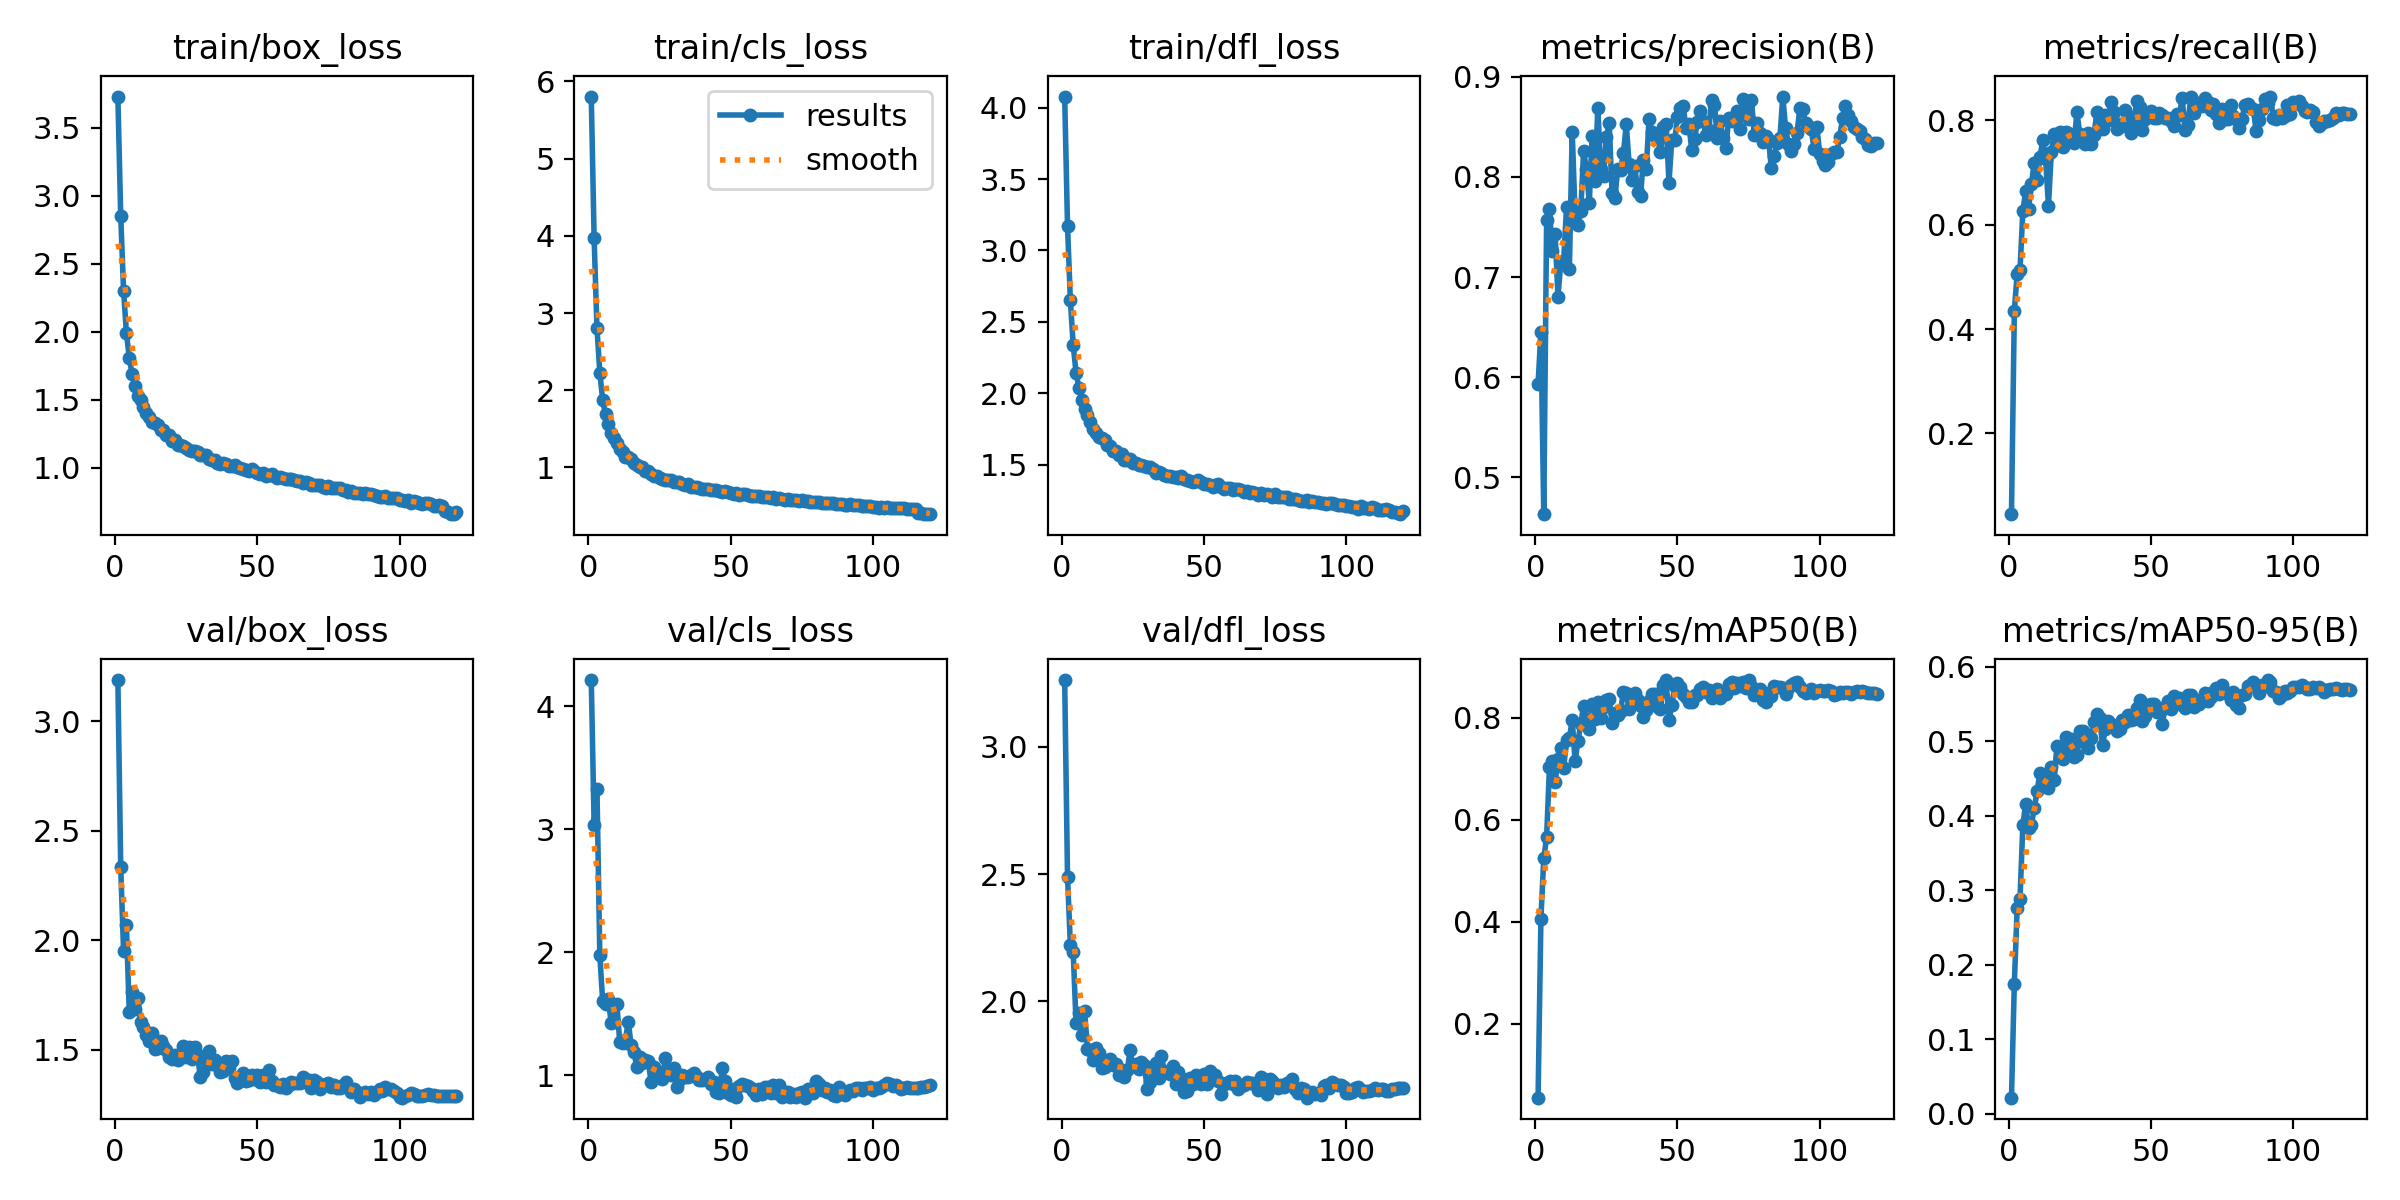

The file beside this chart, header and first rows:
epoch, train/box_loss, train/cls_loss, train/dfl_loss, metrics/precision(B), metrics/recall(B), metrics/mAP50(B), metrics/mAP50-95(B), val/box_loss, val/cls_loss, val/dfl_loss, lr/pg0, lr/pg1, lr/pg2
1, 3.731, 5.803, 4.078, 0.5934, 0.04496, 0.05534, 0.02165, 3.188, 4.212, 3.262, 0.003316, 0.003316, 0.003316
2, 2.854, 3.971, 3.172, 0.6452, 0.434, 0.4066, 0.1747, 2.335, 3.038, 2.489, 0.006594, 0.006594, 0.006594
3, 2.303, 2.803, 2.651, 0.4632, 0.5063, 0.5246, 0.2763, 1.952, 3.326, 2.223, 0.009818, 0.009818, 0.009818
4, 1.995, 2.229, 2.337, 0.7568, 0.5131, 0.5664, 0.2886, 2.068, 1.978, 2.192, 0.009753, 0.009753, 0.009753
5, 1.81, 1.876, 2.143, 0.7677, 0.6263, 0.7035, 0.3882, 1.673, 1.606, 1.916, 0.009753, 0.009753, 0.009753
6, 1.692, 1.687, 2.039, 0.7257, 0.665, 0.7162, 0.4158, 1.765, 1.583, 1.955, 0.00967, 0.00967, 0.00967
7, 1.6, 1.558, 1.955, 0.7427, 0.6305, 0.6746, 0.3831, 1.687, 1.619, 1.869, 0.009588, 0.009588, 0.009588
8, 1.532, 1.444, 1.888, 0.6805, 0.6773, 0.7192, 0.3877, 1.736, 1.426, 1.962, 0.009505, 0.009505, 0.009505
9, 1.497, 1.377, 1.847, 0.7153, 0.7192, 0.7418, 0.4098, 1.626, 1.433, 1.813, 0.009423, 0.009423, 0.009423
10, 1.448, 1.312, 1.801, 0.7163, 0.6857, 0.7013, 0.4328, 1.605, 1.58, 1.808, 0.00934, 0.00934, 0.00934
11, 1.401, 1.238, 1.751, 0.7696, 0.7295, 0.7572, 0.4578, 1.568, 1.272, 1.77, 0.009258, 0.009258, 0.009258
12, 1.375, 1.197, 1.723, 0.7081, 0.7615, 0.7605, 0.4449, 1.543, 1.264, 1.818, 0.009175, 0.009175, 0.009175
13, 1.34, 1.136, 1.697, 0.845, 0.7256, 0.7963, 0.4488, 1.578, 1.29, 1.797, 0.009092, 0.009092, 0.009092
14, 1.328, 1.137, 1.689, 0.763, 0.6364, 0.7156, 0.4373, 1.505, 1.436, 1.737, 0.00901, 0.00901, 0.00901
15, 1.314, 1.105, 1.671, 0.7519, 0.7392, 0.7547, 0.466, 1.511, 1.248, 1.741, 0.008927, 0.008927, 0.008927
16, 1.28, 1.055, 1.638, 0.7656, 0.7744, 0.7877, 0.4475, 1.539, 1.192, 1.767, 0.008845, 0.008845, 0.008845
17, 1.276, 1.033, 1.628, 0.826, 0.7536, 0.8244, 0.494, 1.516, 1.068, 1.772, 0.008762, 0.008762, 0.008762
18, 1.24, 1.005, 1.599, 0.808, 0.7781, 0.7975, 0.4795, 1.5, 1.15, 1.749, 0.00868, 0.00868, 0.00868
19, 1.241, 1.007, 1.598, 0.7743, 0.7486, 0.7779, 0.4768, 1.467, 1.099, 1.754, 0.008597, 0.008597, 0.008597
20, 1.201, 0.9512, 1.565, 0.8411, 0.7787, 0.827, 0.5055, 1.457, 1.124, 1.71, 0.008515, 0.008515, 0.008515
21, 1.208, 0.9552, 1.571, 0.796, 0.7754, 0.7981, 0.4913, 1.475, 1.119, 1.731, 0.008433, 0.008433, 0.008433
22, 1.167, 0.9123, 1.533, 0.8692, 0.7693, 0.8307, 0.5036, 1.454, 0.9505, 1.704, 0.00835, 0.00835, 0.00835
23, 1.166, 0.8937, 1.536, 0.8083, 0.7565, 0.7993, 0.4784, 1.462, 1.072, 1.732, 0.008268, 0.008268, 0.008268
24, 1.164, 0.8913, 1.538, 0.8008, 0.8154, 0.8222, 0.4822, 1.518, 0.9996, 1.808, 0.008185, 0.008185, 0.008185
25, 1.143, 0.8676, 1.513, 0.8403, 0.7739, 0.8349, 0.5141, 1.466, 1.016, 1.746, 0.008103, 0.008103, 0.008103
26, 1.129, 0.8554, 1.513, 0.8536, 0.7709, 0.8369, 0.5136, 1.514, 0.9738, 1.754, 0.00802, 0.00802, 0.00802
27, 1.123, 0.8436, 1.494, 0.7844, 0.7553, 0.791, 0.4982, 1.46, 1.144, 1.734, 0.007938, 0.007938, 0.007938
28, 1.124, 0.8437, 1.499, 0.7791, 0.7759, 0.8106, 0.4913, 1.515, 1.027, 1.762, 0.007855, 0.007855, 0.007855
29, 1.116, 0.8365, 1.492, 0.8079, 0.7553, 0.8056, 0.5049, 1.476, 1.005, 1.751, 0.007772, 0.007772, 0.007772
30, 1.097, 0.8169, 1.482, 0.8073, 0.7715, 0.8145, 0.5257, 1.376, 1.062, 1.657, 0.00769, 0.00769, 0.00769
31, 1.095, 0.8155, 1.481, 0.8238, 0.8156, 0.8505, 0.5372, 1.401, 0.9101, 1.684, 0.007607, 0.007607, 0.007607
32, 1.092, 0.8066, 1.47, 0.8524, 0.7866, 0.8487, 0.5316, 1.454, 0.9644, 1.735, 0.007525, 0.007525, 0.007525
33, 1.065, 0.7816, 1.445, 0.8128, 0.7833, 0.8184, 0.495, 1.496, 1.005, 1.759, 0.007443, 0.007443, 0.007443
34, 1.059, 0.7789, 1.45, 0.7965, 0.8099, 0.827, 0.5168, 1.438, 0.9873, 1.699, 0.00736, 0.00736, 0.00736
35, 1.062, 0.7796, 1.445, 0.8111, 0.8008, 0.8499, 0.5268, 1.454, 0.9881, 1.786, 0.007278, 0.007278, 0.007278
36, 1.037, 0.7518, 1.427, 0.785, 0.8351, 0.8359, 0.5231, 1.431, 1.002, 1.726, 0.007195, 0.007195, 0.007195
37, 1.029, 0.7431, 1.419, 0.7809, 0.8164, 0.8239, 0.5198, 1.402, 1.018, 1.722, 0.007112, 0.007112, 0.007112
38, 1.033, 0.748, 1.421, 0.8172, 0.7842, 0.8015, 0.5142, 1.402, 0.9908, 1.716, 0.00703, 0.00703, 0.00703
39, 1.027, 0.74, 1.415, 0.8078, 0.7926, 0.8153, 0.5166, 1.451, 0.9636, 1.748, 0.006947, 0.006947, 0.006947
40, 1.016, 0.724, 1.415, 0.8579, 0.7887, 0.8341, 0.5283, 1.416, 0.9611, 1.676, 0.006865, 0.006865, 0.006865
41, 1.017, 0.7257, 1.405, 0.8448, 0.8208, 0.8464, 0.5264, 1.45, 0.971, 1.723, 0.006783, 0.006783, 0.006783
42, 1.022, 0.7254, 1.42, 0.8412, 0.8084, 0.8469, 0.535, 1.371, 0.9841, 1.7, 0.0067, 0.0067, 0.0067
43, 1.004, 0.7113, 1.398, 0.8396, 0.7765, 0.8222, 0.5285, 1.348, 0.9323, 1.646, 0.006618, 0.006618, 0.006618
44, 1.002, 0.7137, 1.395, 0.8246, 0.7951, 0.8181, 0.5305, 1.36, 0.948, 1.649, 0.006535, 0.006535, 0.006535
45, 0.9887, 0.7023, 1.387, 0.8502, 0.8367, 0.8648, 0.5444, 1.397, 0.8666, 1.701, 0.006452, 0.006452, 0.006452
46, 0.9851, 0.6928, 1.38, 0.8533, 0.825, 0.8739, 0.5552, 1.359, 0.8541, 1.677, 0.00637, 0.00637, 0.00637
47, 0.9813, 0.6873, 1.384, 0.7944, 0.7811, 0.7955, 0.5269, 1.361, 1.057, 1.713, 0.006287, 0.006287, 0.006287
48, 0.9924, 0.6972, 1.394, 0.8371, 0.8018, 0.8246, 0.5341, 1.387, 0.9535, 1.699, 0.006205, 0.006205, 0.006205
49, 0.9784, 0.6832, 1.382, 0.8365, 0.8131, 0.8624, 0.549, 1.366, 0.8584, 1.676, 0.006123, 0.006123, 0.006123
50, 0.9664, 0.6673, 1.367, 0.8598, 0.8188, 0.868, 0.5498, 1.385, 0.8399, 1.714, 0.00604, 0.00604, 0.00604
51, 0.9575, 0.6603, 1.368, 0.869, 0.8044, 0.8603, 0.5503, 1.356, 0.8892, 1.676, 0.005958, 0.005958, 0.005958
52, 0.962, 0.6643, 1.361, 0.8707, 0.8053, 0.8462, 0.5395, 1.386, 0.823, 1.728, 0.005875, 0.005875, 0.005875
53, 0.9435, 0.6493, 1.343, 0.8486, 0.8134, 0.8406, 0.5447, 1.354, 0.9119, 1.696, 0.005792, 0.005792, 0.005792
54, 0.9511, 0.6617, 1.355, 0.8527, 0.8097, 0.8322, 0.5237, 1.407, 0.9292, 1.711, 0.00571, 0.00571, 0.00571
55, 0.9544, 0.6598, 1.361, 0.8271, 0.8037, 0.8315, 0.5452, 1.357, 0.9256, 1.69, 0.005627, 0.005627, 0.005627
56, 0.9378, 0.6392, 1.344, 0.8378, 0.8048, 0.8448, 0.5534, 1.339, 0.9138, 1.637, 0.005545, 0.005545, 0.005545
57, 0.9243, 0.6302, 1.333, 0.8552, 0.7982, 0.8443, 0.543, 1.341, 0.8963, 1.675, 0.005463, 0.005463, 0.005463
58, 0.9318, 0.6359, 1.34, 0.866, 0.7891, 0.856, 0.5614, 1.331, 0.8737, 1.681, 0.00538, 0.00538, 0.00538
59, 0.9271, 0.6316, 1.335, 0.8558, 0.8123, 0.861, 0.5551, 1.346, 0.8384, 1.687, 0.005298, 0.005298, 0.005298
60, 0.9163, 0.6289, 1.319, 0.8421, 0.8102, 0.8517, 0.5581, 1.328, 0.8873, 1.677, 0.005215, 0.005215, 0.005215
... 60 more rows
